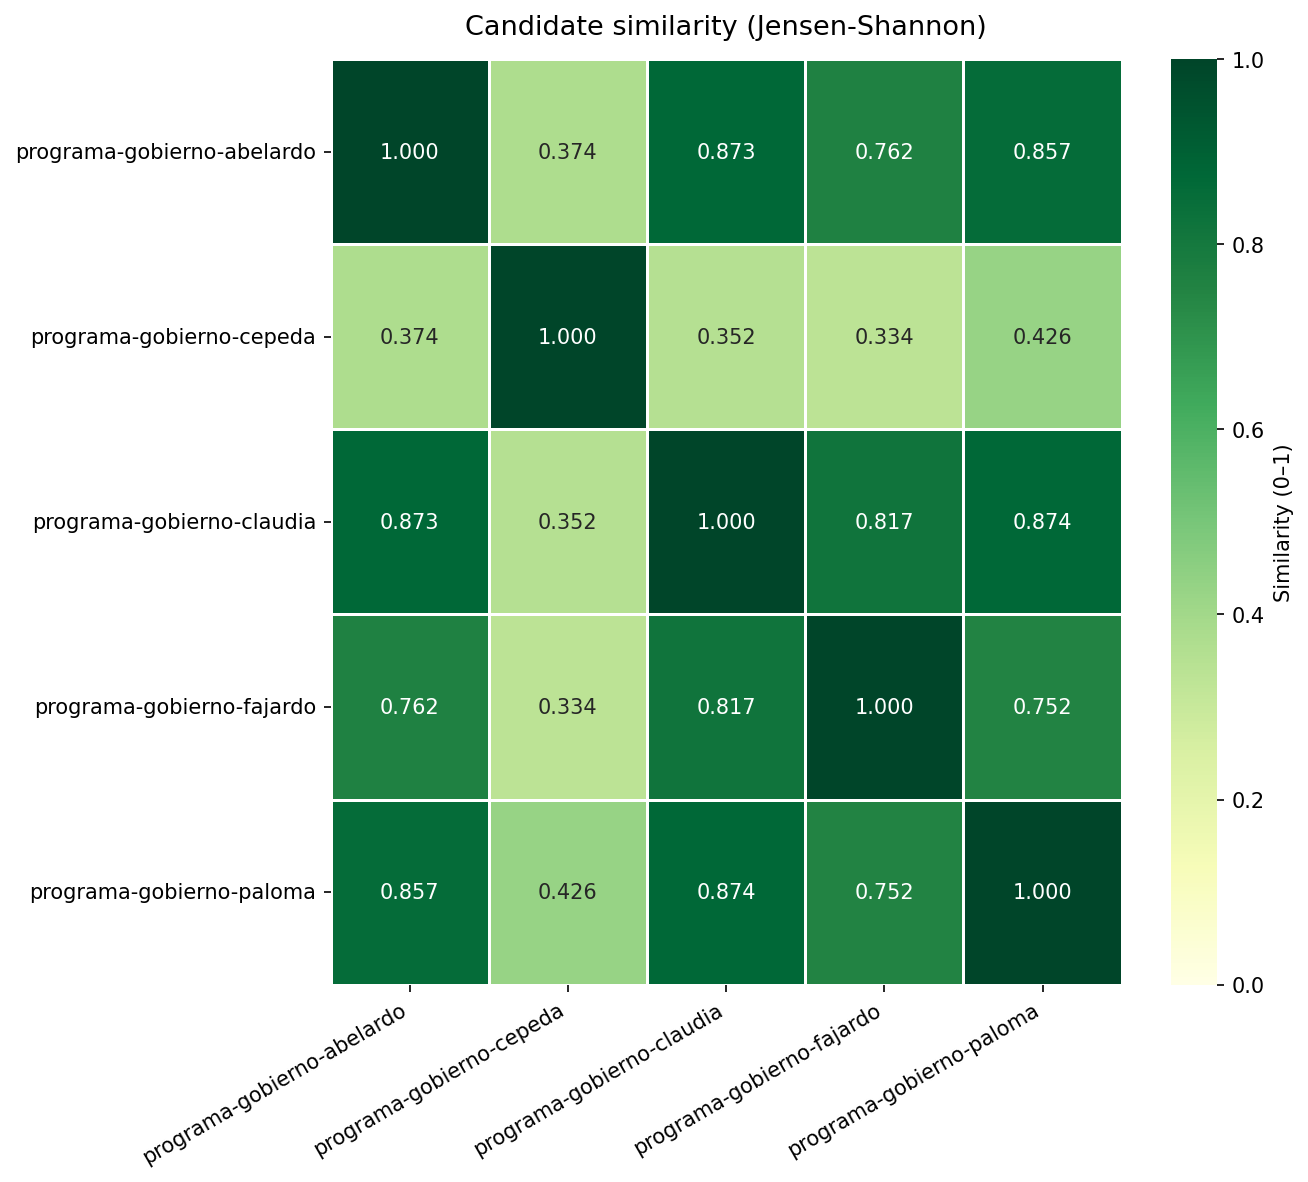

The file beside this chart, header and first rows:
, programa-gobierno-abelardo, programa-gobierno-cepeda, programa-gobierno-claudia, programa-gobierno-fajardo, programa-gobierno-paloma
programa-gobierno-abelardo, 1.0, 0.3742, 0.8729, 0.762, 0.8566
programa-gobierno-cepeda, 0.3742, 1.0, 0.352, 0.3337, 0.426
programa-gobierno-claudia, 0.8729, 0.352, 1.0, 0.8172, 0.8737
programa-gobierno-fajardo, 0.762, 0.3337, 0.8172, 1.0, 0.7523
programa-gobierno-paloma, 0.8566, 0.426, 0.8737, 0.7523, 1.0
